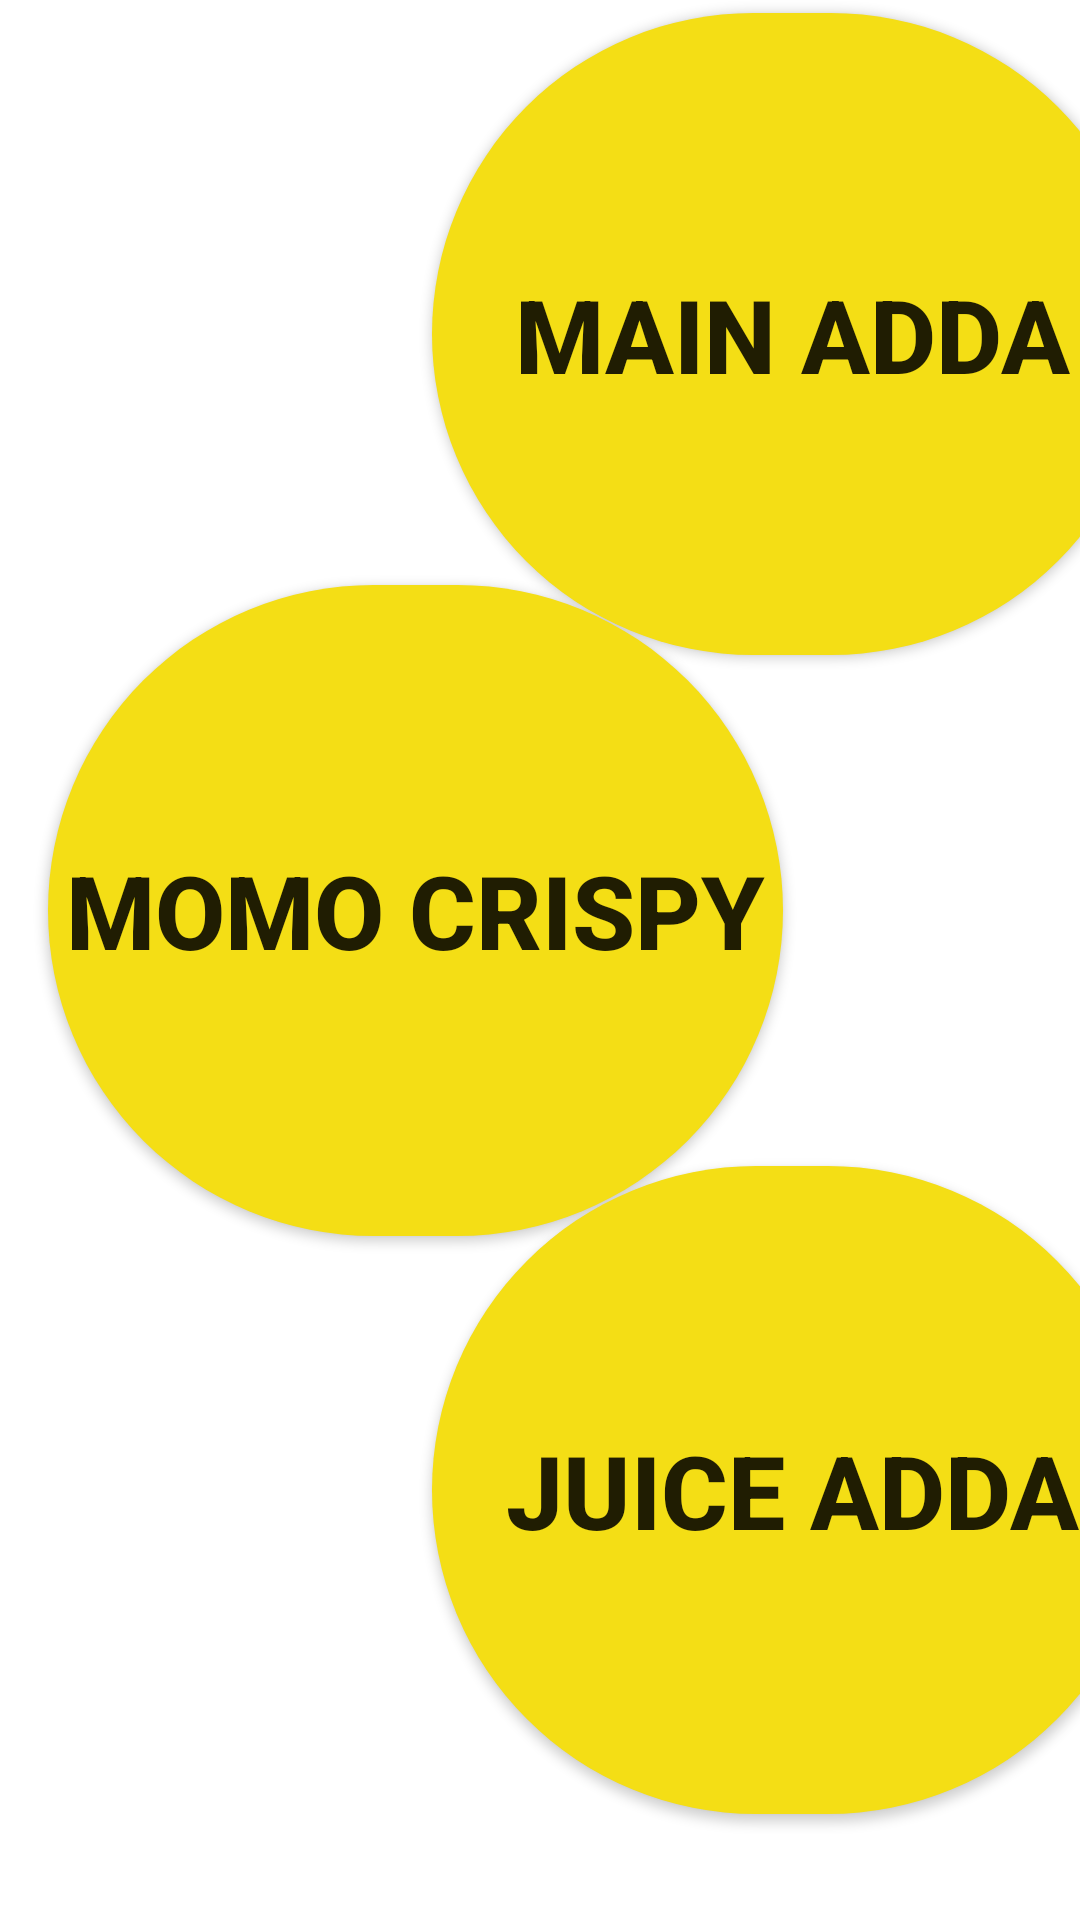

Layout XML and referenced resources for this Android screen:
<!-- AndroidManifest.xml: application theme Theme.BanasthaliEats -->
<!-- res/layout/activity_home.xml -->
<?xml version="1.0" encoding="utf-8"?>
<androidx.constraintlayout.widget.ConstraintLayout xmlns:android="http://schemas.android.com/apk/res/android"
    xmlns:app="http://schemas.android.com/apk/res-auto"
    xmlns:tools="http://schemas.android.com/tools"
    android:layout_width="match_parent"
    android:layout_height="match_parent"
    tools:context=".HomeActivity">

    <Button
        android:id="@+id/button1"
        android:layout_width="240dp"
        android:layout_height="214dp"
        android:layout_marginStart="144dp"
        android:background="@drawable/round_btn"
        android:backgroundTint="@color/btColor"
        android:text="Main Adda"
        android:textSize="34sp"
        android:textStyle="bold"
        app:layout_constraintBottom_toBottomOf="parent"
        app:layout_constraintStart_toStartOf="parent"
        app:layout_constraintTop_toTopOf="parent"
        app:layout_constraintVertical_bias="0.01" />

    <Button
        android:id="@+id/button2"
        android:layout_width="245dp"
        android:layout_height="217dp"
        android:layout_marginStart="16dp"
        android:background="@drawable/round_btn"
        android:text="Momo Crispy"
        android:textSize="34sp"
        android:textStyle="bold"
        app:layout_constraintBottom_toBottomOf="parent"
        app:layout_constraintStart_toStartOf="parent"
        app:layout_constraintTop_toTopOf="parent"
        app:layout_constraintVertical_bias="0.461" />

    <Button
        android:id="@+id/button3"
        android:layout_width="240dp"
        android:layout_height="216dp"
        android:layout_marginStart="144dp"
        android:background="@drawable/round_btn"
        android:text="Juice Adda"
        android:textSize="34sp"
        android:textStyle="bold"
        app:layout_constraintBottom_toBottomOf="parent"
        app:layout_constraintStart_toStartOf="parent"
        app:layout_constraintTop_toTopOf="parent"
        app:layout_constraintVertical_bias="0.917" />
</androidx.constraintlayout.widget.ConstraintLayout>
<!-- resources referenced by this layout -->
<resources>
  <color name="btColor">#f4de15</color>
  <!-- drawable round_btn (drawable) -->
  <?xml version="1.0" encoding="utf-8"?>
  <shape xmlns:android="http://schemas.android.com/apk/res/android"
      android:shape = "rectangle">
      <size android:height="240dp" android:width="240dp"/>
      <solid android:color="@color/btColor"/>
      <corners android:radius="120dp"/>
  
  </shape>
  <style name="Theme.BanasthaliEats" parent="Theme.MaterialComponents.DayNight.DarkActionBar">
          
          <item name="colorPrimary">@color/purple_500</item>
          <item name="colorPrimaryVariant">@color/purple_700</item>
          <item name="colorOnPrimary">@color/white</item>
          
          <item name="colorSecondary">@color/teal_200</item>
          <item name="colorSecondaryVariant">@color/teal_700</item>
          <item name="colorOnSecondary">@color/black</item>
          
          <item name="android:statusBarColor" tools:targetApi="l">?attr/colorPrimaryVariant</item>
          
      </style>
  <color name="purple_500">#FF6200EE</color>
  <color name="purple_700">#FF3700B3</color>
  <color name="white">#FFFFFFFF</color>
  <color name="teal_200">#FF03DAC5</color>
  <color name="teal_700">#FF018786</color>
  <color name="black">#FF000000</color>
</resources>
